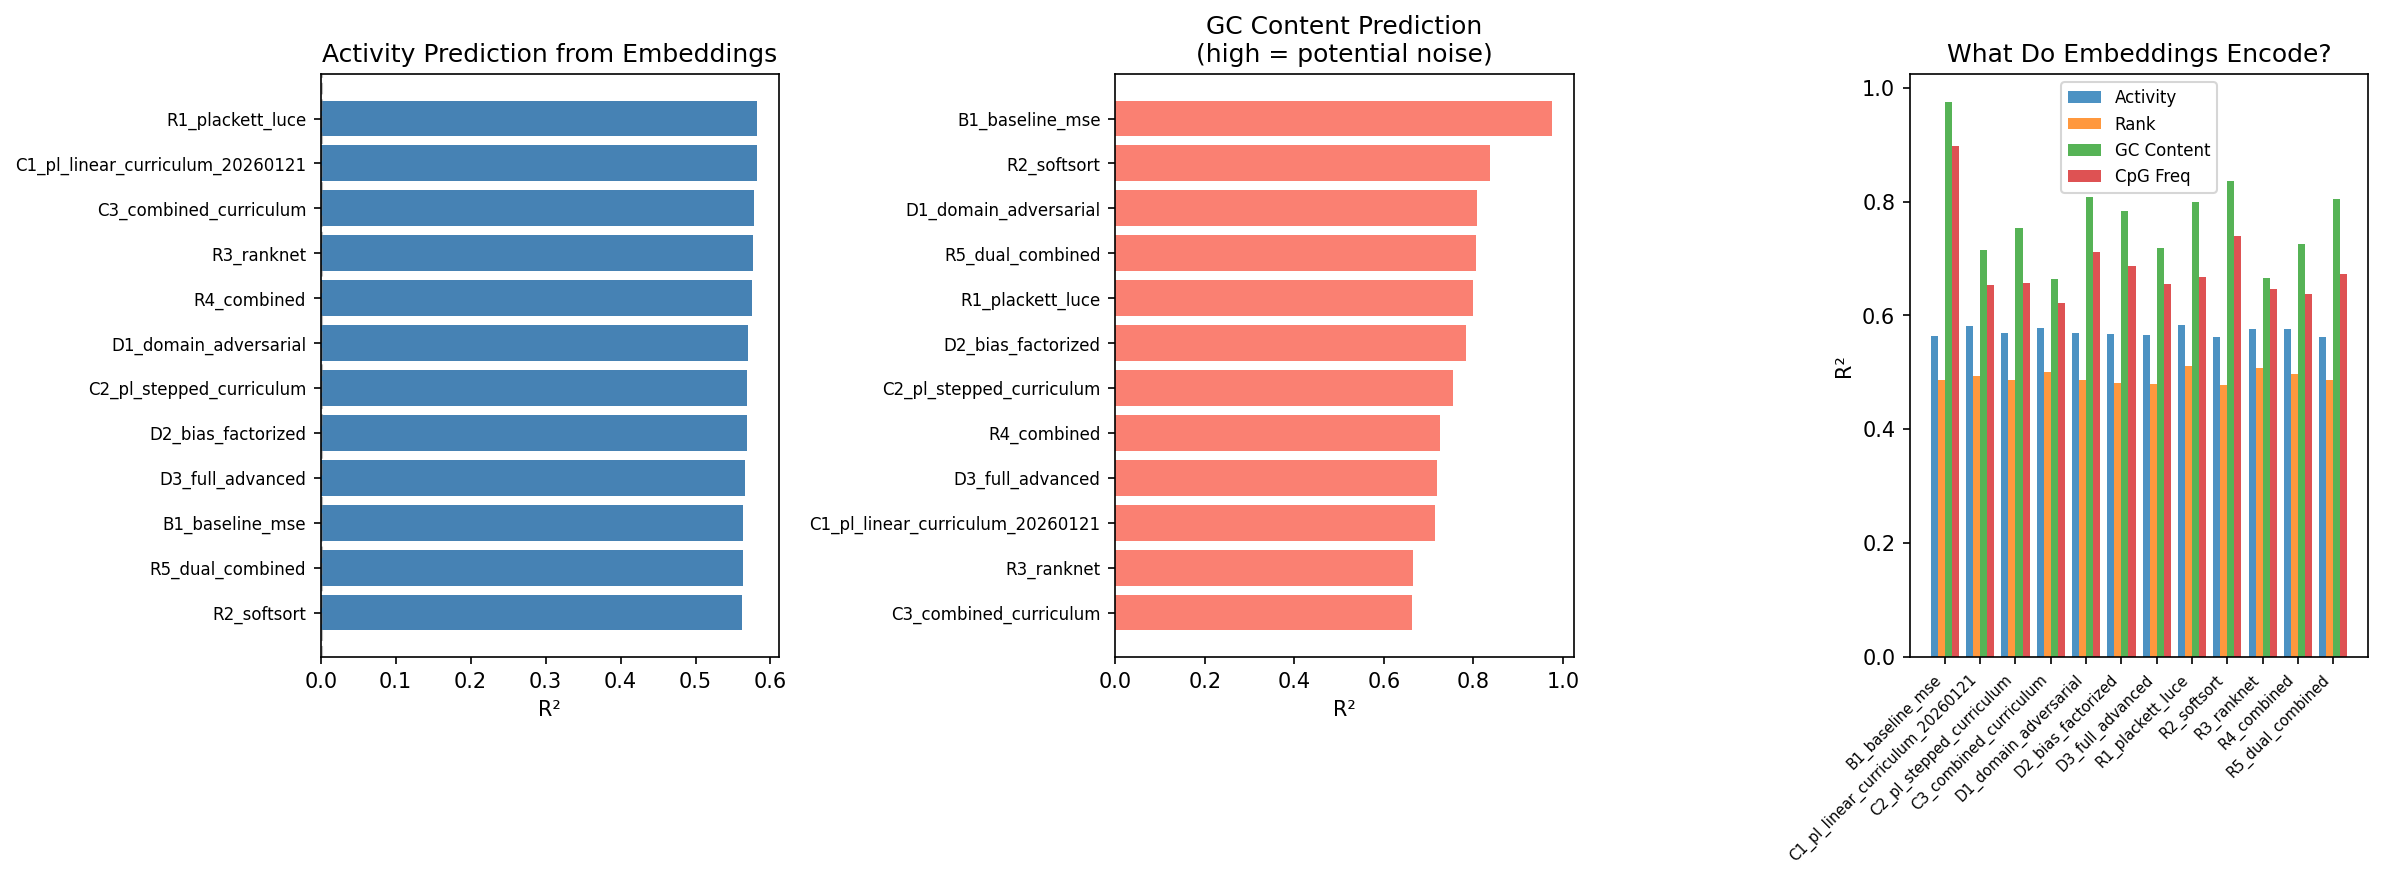

The data file committed next to this chart (first rows):
experiment, activity_r2, rank_r2, gc_content_r2, cpg_freq_r2, highlow_accuracy, random_r2
B1_baseline_mse, 0.5634, 0.4867, 0.9751, 0.8981, 0.742, -0.07605
C1_pl_linear_curriculum_20260121, 0.5816, 0.4936, 0.7149, 0.6529, 0.7413, -0.09657
C2_pl_stepped_curriculum, 0.5685, 0.4858, 0.7534, 0.6567, 0.733, -0.1024
C3_combined_curriculum, 0.5779, 0.5004, 0.6631, 0.6218, 0.7413, -0.09613
D1_domain_adversarial, 0.5696, 0.4871, 0.8084, 0.7121, 0.7313, -0.08259
D2_bias_factorized, 0.5681, 0.4812, 0.7835, 0.6874, 0.743, -0.08795
D3_full_advanced, 0.5656, 0.4798, 0.7175, 0.6558, 0.741, -0.07517
R1_plackett_luce, 0.5823, 0.5103, 0.7994, 0.6673, 0.7523, -0.09873
R2_softsort, 0.562, 0.4784, 0.8367, 0.7388, 0.736, -0.1089
R3_ranknet, 0.5763, 0.5069, 0.666, 0.6455, 0.7527, -0.07933
R4_combined, 0.5753, 0.4963, 0.7246, 0.637, 0.7407, -0.09664
R5_dual_combined, 0.5629, 0.4861, 0.8053, 0.6735, 0.742, -0.1003
